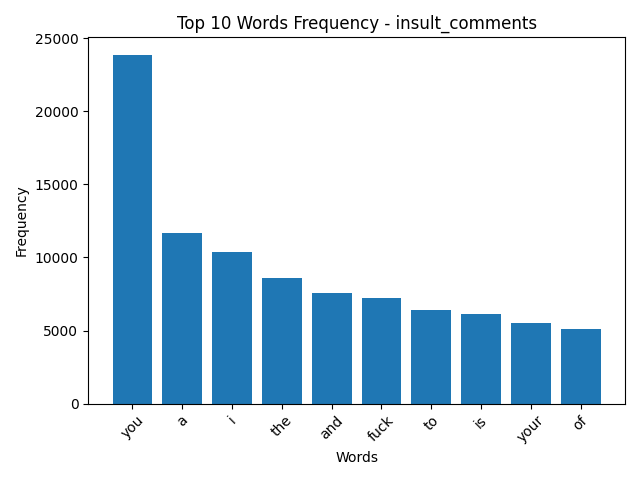

Data behind this chart, as committed beside it:
Token, Value
you, 23856
a, 11665
i, 10402
the, 8617
and, 7540
fuck, 7249
to, 6391
is, 6114
your, 5513
of, 5079
